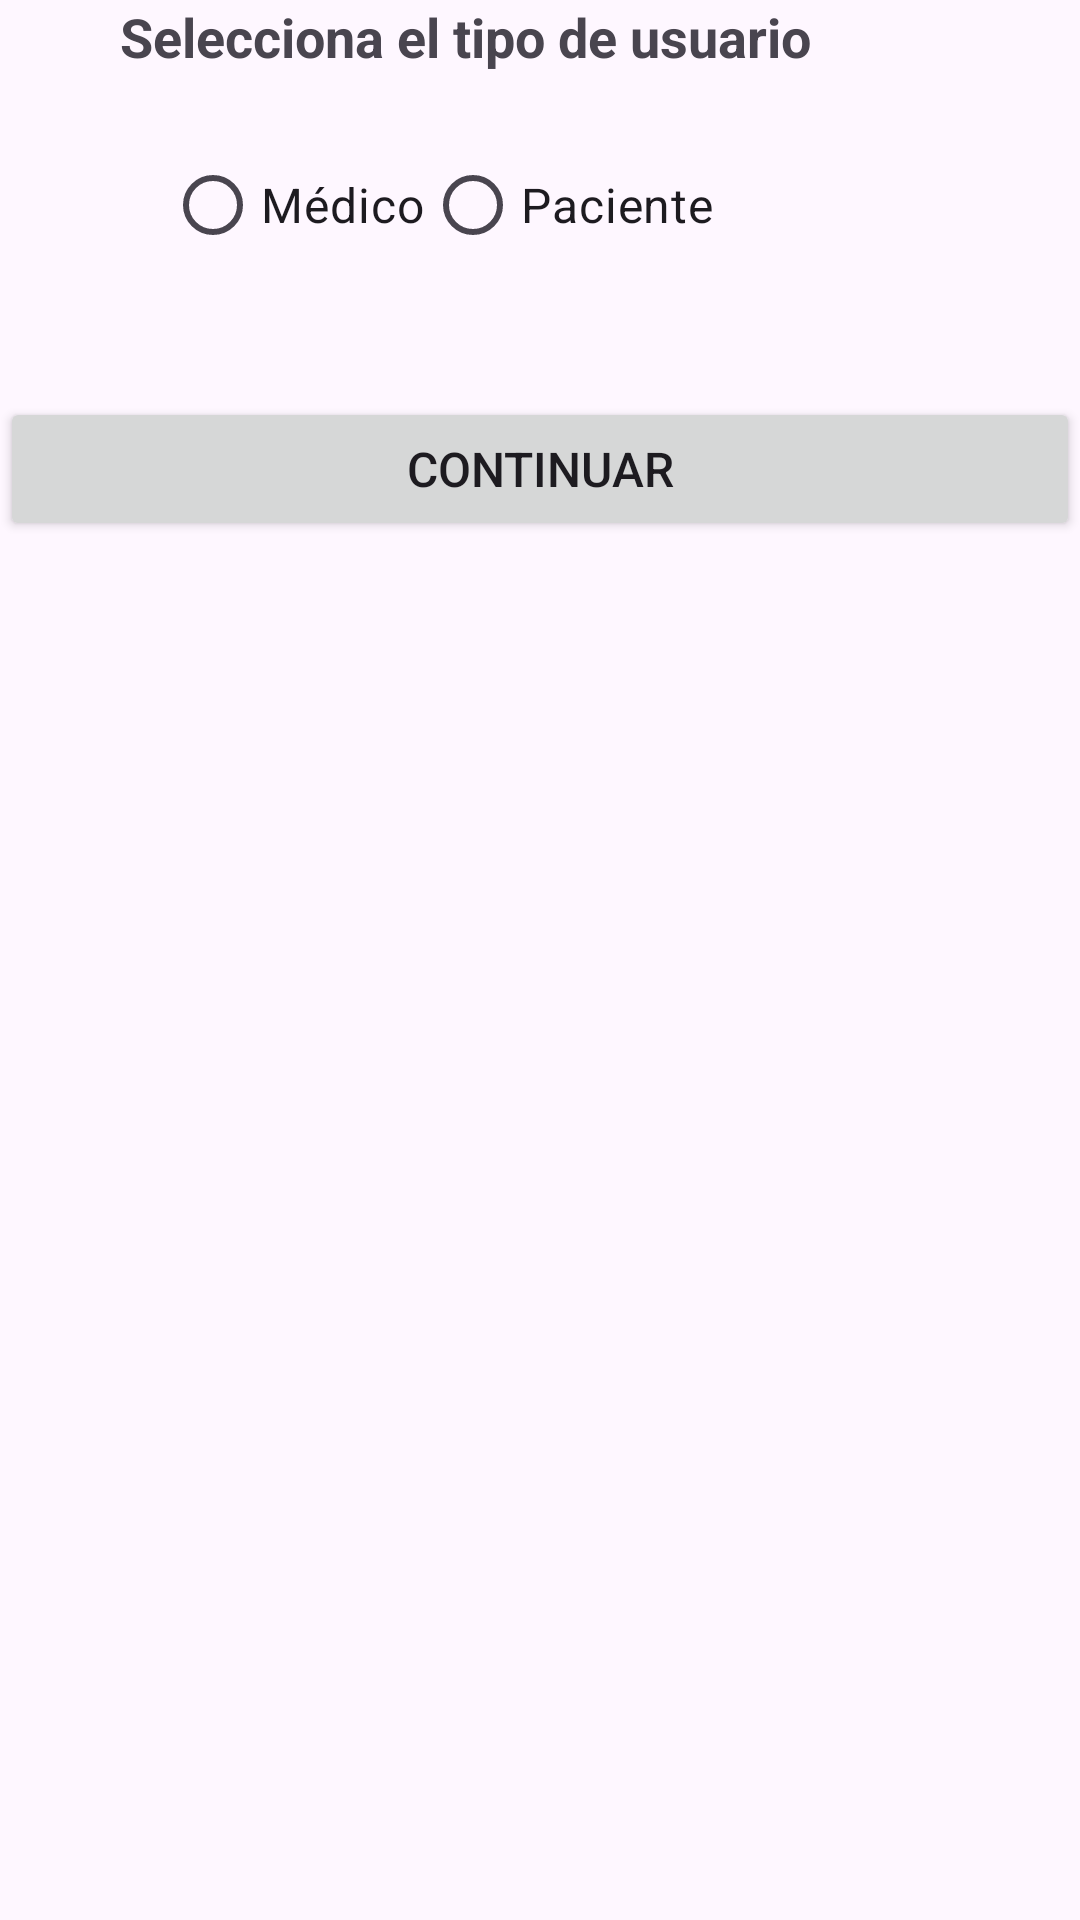

The Android layout XML behind this screen, and the referenced resources:
<!-- AndroidManifest.xml: application theme Theme.Navigation_Drawer_App -->
<!-- res/layout/fragment_tipo_usuario.xml -->
<?xml version="1.0" encoding="utf-8"?>
<LinearLayout xmlns:android="http://schemas.android.com/apk/res/android"
    xmlns:tools="http://schemas.android.com/tools"
    android:layout_width="match_parent"
    android:layout_height="match_parent"
    android:orientation="vertical"
    android:layout_margin="50dp"
    tools:context=".tipoUsuario">

    
    <TextView
        android:layout_width="wrap_content"
        android:layout_height="wrap_content"
        android:text="Selecciona el tipo de usuario"
        android:textSize="18sp"
        android:layout_marginBottom="20dp"
        android:layout_marginLeft="40dp"
        android:gravity="center"
        android:textStyle="bold"/>

    
    <RadioGroup
        android:id="@+id/rgTipoUsuario"
        android:layout_width="match_parent"
        android:layout_height="wrap_content"
        android:layout_marginLeft="55dp"
        android:orientation="horizontal">

        <RadioButton
            android:id="@+id/rbMedico"
            android:layout_width="wrap_content"
            android:layout_height="wrap_content"
            android:text="Médico"
            android:textSize="16sp"/>

        <RadioButton
            android:id="@+id/rbPaciente"
            android:layout_width="wrap_content"
            android:layout_height="wrap_content"
            android:text="Paciente"
            android:textSize="16sp"/>
    </RadioGroup>

    
    <LinearLayout
        android:id="@+id/llCedula"
        android:layout_width="match_parent"
        android:layout_height="wrap_content"
        android:orientation="horizontal"
        android:visibility="gone"
        android:layout_marginTop="20dp">

        <TextView
            android:layout_width="wrap_content"
            android:layout_height="wrap_content"
            android:text="Cédula Profesional:"
            android:layout_marginEnd="10dp"
            android:textSize="16sp"/>

        <EditText
            android:id="@+id/etCedula"
            android:layout_width="0dp"
            android:layout_height="wrap_content"
            android:layout_weight="1"
            android:hint="Ingresa tu cédula profesional"
            android:inputType="text"
            android:textSize="14sp"/>
    </LinearLayout>

    
    <LinearLayout
        android:id="@+id/llCurp"
        android:layout_width="match_parent"
        android:layout_height="wrap_content"
        android:orientation="horizontal"
        android:visibility="gone"
        android:layout_marginTop="20dp">

        <TextView
            android:layout_width="wrap_content"
            android:layout_height="wrap_content"
            android:text="CURP:"
            android:layout_marginEnd="10dp"
            android:textSize="16sp"/>

        <EditText
            android:id="@+id/etCurp"
            android:layout_width="0dp"
            android:layout_height="wrap_content"
            android:layout_weight="1"
            android:hint="Ingresa tu CURP"
            android:inputType="text"
            android:textSize="14sp"/>
    </LinearLayout>

    
    <Button
        android:id="@+id/btnContinuar"
        android:layout_width="match_parent"
        android:layout_height="wrap_content"
        android:text="Continuar"
        android:textSize="16sp"
        android:layout_marginTop="40dp"/>



</LinearLayout>
<!-- resources referenced by this layout -->
<resources>
  <style name="Theme.Navigation_Drawer_App" parent="Base.Theme.Navigation_Drawer_App" />
  <style name="Base.Theme.Navigation_Drawer_App" parent="Theme.Material3.DayNight.NoActionBar">
          
          
      </style>
</resources>
